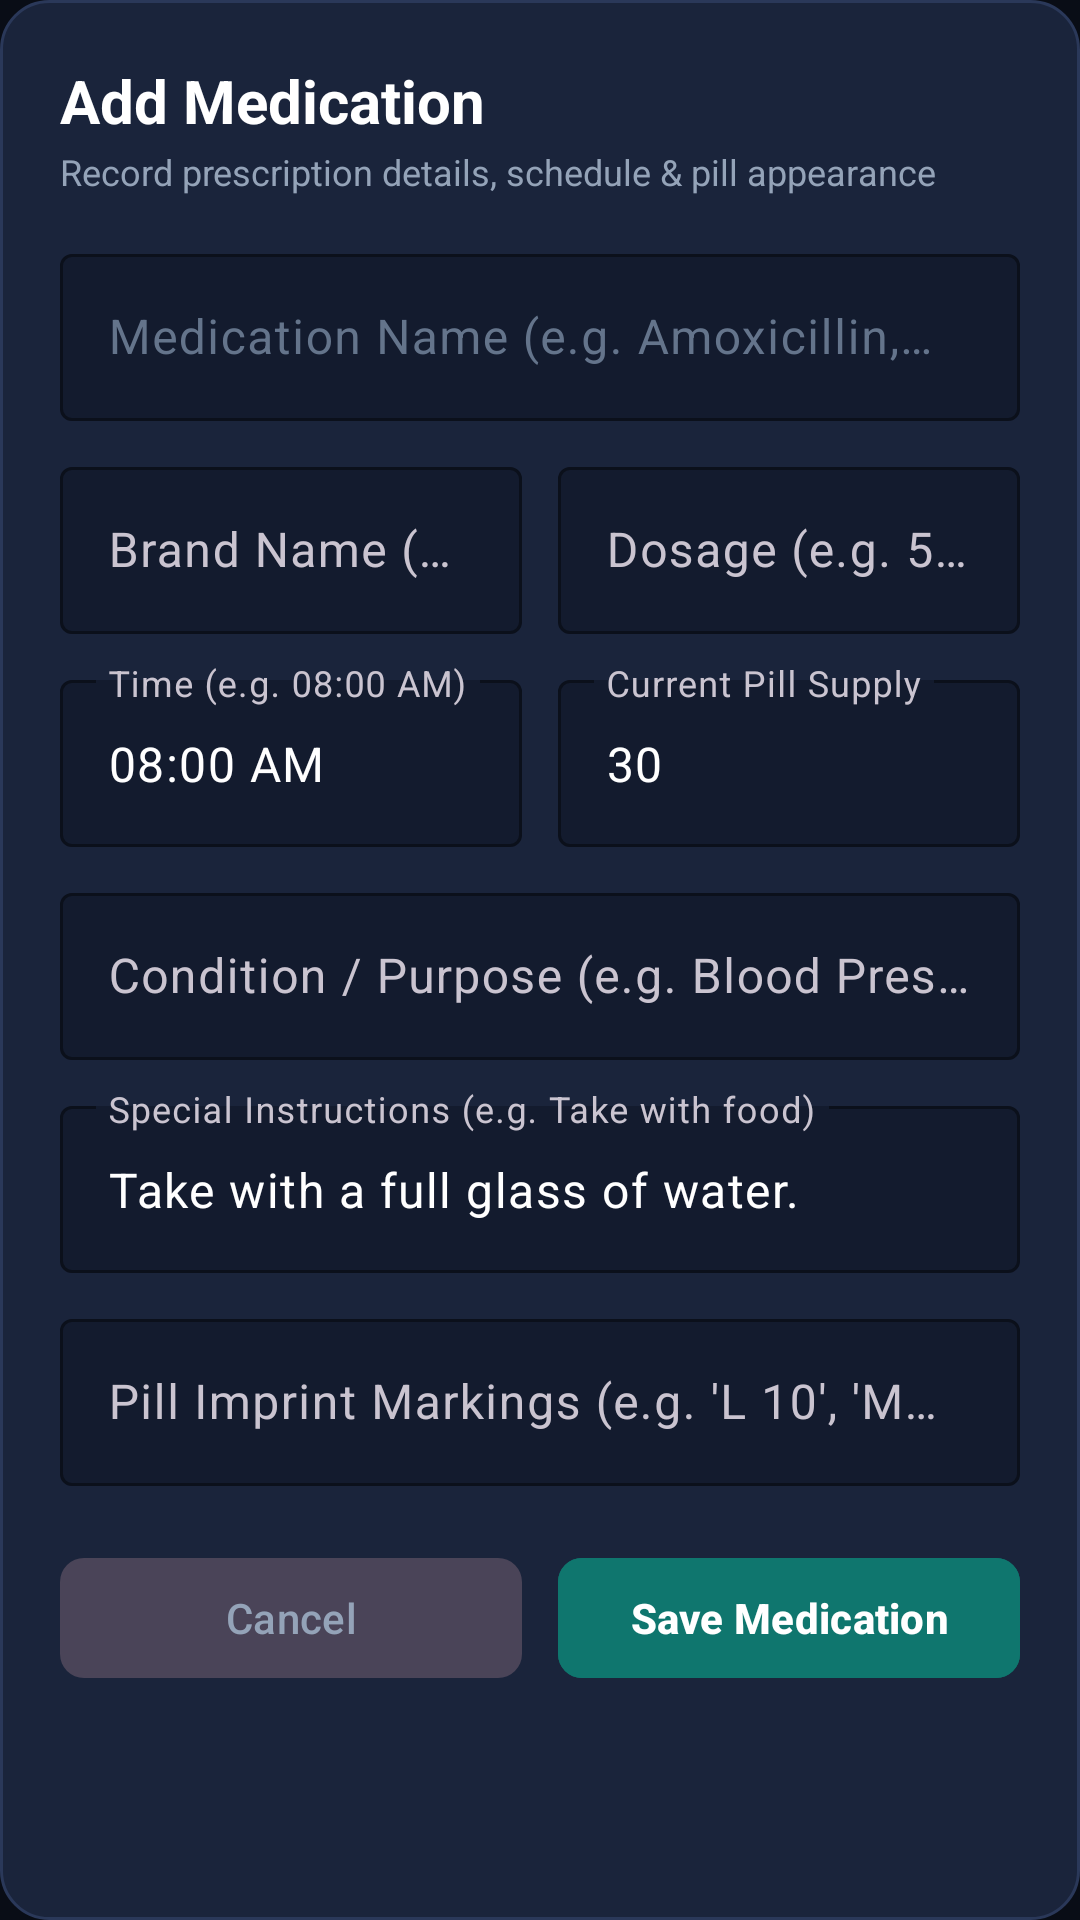

The Android layout XML behind this screen, and the referenced resources:
<!-- AndroidManifest.xml: application theme Theme.MedVault -->
<!-- res/layout/dialog_add_medication.xml -->
<?xml version="1.0" encoding="utf-8"?>
<ScrollView xmlns:android="http://schemas.android.com/apk/res/android"
    xmlns:app="http://schemas.android.com/apk/res-auto"
    android:layout_width="match_parent"
    android:layout_height="wrap_content"
    android:background="@drawable/bg_card_dark">

    <LinearLayout
        android:layout_width="match_parent"
        android:layout_height="wrap_content"
        android:orientation="vertical"
        android:padding="20dp">

        <TextView
            android:layout_width="match_parent"
            android:layout_height="wrap_content"
            android:text="Add Medication"
            android:textColor="@color/white"
            android:textSize="20sp"
            android:textStyle="bold" />

        <TextView
            android:layout_width="match_parent"
            android:layout_height="wrap_content"
            android:layout_marginTop="2dp"
            android:text="Record prescription details, schedule &amp; pill appearance"
            android:textColor="@color/text_secondary"
            android:textSize="12sp" />

        <com.google.android.material.textfield.TextInputLayout
            android:layout_width="match_parent"
            android:layout_height="wrap_content"
            android:layout_marginTop="14dp"
            android:hint="Medication Name (e.g. Amoxicillin, Amlodipine)"
            android:textColorHint="@color/text_muted"
            app:boxBackgroundColor="#131B2E"
            app:boxStrokeColor="@color/brand_primary_light"
            app:hintTextColor="@color/brand_primary_light">

            <com.google.android.material.textfield.TextInputEditText
                android:id="@+id/etMedName"
                android:layout_width="match_parent"
                android:layout_height="wrap_content"
                android:textColor="@color/white" />
        </com.google.android.material.textfield.TextInputLayout>

        <LinearLayout
            android:layout_width="match_parent"
            android:layout_height="wrap_content"
            android:layout_marginTop="10dp"
            android:orientation="horizontal">

            <com.google.android.material.textfield.TextInputLayout
                android:layout_width="0dp"
                android:layout_height="wrap_content"
                android:layout_marginEnd="6dp"
                android:layout_weight="1"
                android:hint="Brand Name (e.g. Norvasc)"
                app:boxBackgroundColor="#131B2E"
                app:boxStrokeColor="@color/brand_primary_light">

                <com.google.android.material.textfield.TextInputEditText
                    android:id="@+id/etBrandName"
                    android:layout_width="match_parent"
                    android:layout_height="wrap_content"
                    android:textColor="@color/white" />
            </com.google.android.material.textfield.TextInputLayout>

            <com.google.android.material.textfield.TextInputLayout
                android:layout_width="0dp"
                android:layout_height="wrap_content"
                android:layout_marginStart="6dp"
                android:layout_weight="1"
                android:hint="Dosage (e.g. 5 mg)"
                app:boxBackgroundColor="#131B2E"
                app:boxStrokeColor="@color/brand_primary_light">

                <com.google.android.material.textfield.TextInputEditText
                    android:id="@+id/etDosage"
                    android:layout_width="match_parent"
                    android:layout_height="wrap_content"
                    android:textColor="@color/white" />
            </com.google.android.material.textfield.TextInputLayout>
        </LinearLayout>

        <LinearLayout
            android:layout_width="match_parent"
            android:layout_height="wrap_content"
            android:layout_marginTop="10dp"
            android:orientation="horizontal">

            <com.google.android.material.textfield.TextInputLayout
                android:layout_width="0dp"
                android:layout_height="wrap_content"
                android:layout_marginEnd="6dp"
                android:layout_weight="1"
                android:hint="Time (e.g. 08:00 AM)"
                app:boxBackgroundColor="#131B2E"
                app:boxStrokeColor="@color/brand_primary_light">

                <com.google.android.material.textfield.TextInputEditText
                    android:id="@+id/etScheduleTime"
                    android:layout_width="match_parent"
                    android:layout_height="wrap_content"
                    android:text="08:00 AM"
                    android:textColor="@color/white" />
            </com.google.android.material.textfield.TextInputLayout>

            <com.google.android.material.textfield.TextInputLayout
                android:layout_width="0dp"
                android:layout_height="wrap_content"
                android:layout_marginStart="6dp"
                android:layout_weight="1"
                android:hint="Current Pill Supply"
                app:boxBackgroundColor="#131B2E"
                app:boxStrokeColor="@color/brand_primary_light">

                <com.google.android.material.textfield.TextInputEditText
                    android:id="@+id/etSupply"
                    android:layout_width="match_parent"
                    android:layout_height="wrap_content"
                    android:inputType="number"
                    android:text="30"
                    android:textColor="@color/white" />
            </com.google.android.material.textfield.TextInputLayout>
        </LinearLayout>

        <com.google.android.material.textfield.TextInputLayout
            android:layout_width="match_parent"
            android:layout_height="wrap_content"
            android:layout_marginTop="10dp"
            android:hint="Condition / Purpose (e.g. Blood Pressure)"
            app:boxBackgroundColor="#131B2E"
            app:boxStrokeColor="@color/brand_primary_light">

            <com.google.android.material.textfield.TextInputEditText
                android:id="@+id/etCondition"
                android:layout_width="match_parent"
                android:layout_height="wrap_content"
                android:textColor="@color/white" />
        </com.google.android.material.textfield.TextInputLayout>

        <com.google.android.material.textfield.TextInputLayout
            android:layout_width="match_parent"
            android:layout_height="wrap_content"
            android:layout_marginTop="10dp"
            android:hint="Special Instructions (e.g. Take with food)"
            app:boxBackgroundColor="#131B2E"
            app:boxStrokeColor="@color/brand_primary_light">

            <com.google.android.material.textfield.TextInputEditText
                android:id="@+id/etInstructions"
                android:layout_width="match_parent"
                android:layout_height="wrap_content"
                android:text="Take with a full glass of water."
                android:textColor="@color/white" />
        </com.google.android.material.textfield.TextInputLayout>

        <com.google.android.material.textfield.TextInputLayout
            android:layout_width="match_parent"
            android:layout_height="wrap_content"
            android:layout_marginTop="10dp"
            android:hint="Pill Imprint Markings (e.g. 'L 10', 'M 500')"
            app:boxBackgroundColor="#131B2E"
            app:boxStrokeColor="@color/brand_primary_light">

            <com.google.android.material.textfield.TextInputEditText
                android:id="@+id/etImprint"
                android:layout_width="match_parent"
                android:layout_height="wrap_content"
                android:textColor="@color/white" />
        </com.google.android.material.textfield.TextInputLayout>

        <LinearLayout
            android:layout_width="match_parent"
            android:layout_height="wrap_content"
            android:layout_marginTop="20dp"
            android:orientation="horizontal">

            <com.google.android.material.button.MaterialButton
                android:id="@+id/btnCancelAddMed"
                style="@style/Widget.Material3.Button.TonalButton"
                android:layout_width="0dp"
                android:layout_height="48dp"
                android:layout_marginEnd="6dp"
                android:layout_weight="1"
                android:text="Cancel"
                android:textColor="@color/text_secondary"
                app:cornerRadius="8dp" />

            <com.google.android.material.button.MaterialButton
                android:id="@+id/btnSaveMed"
                android:layout_width="0dp"
                android:layout_height="48dp"
                android:layout_marginStart="6dp"
                android:layout_weight="1"
                android:backgroundTint="@color/brand_primary"
                android:text="Save Medication"
                android:textColor="@color/white"
                android:textStyle="bold"
                app:cornerRadius="8dp" />

        </LinearLayout>

    </LinearLayout>

</ScrollView>
<!-- resources referenced by this layout -->
<resources>
  <color name="brand_primary">#0F766E</color>
  <color name="brand_primary_light">#14B8A6</color>
  <color name="text_muted">#64748B</color>
  <color name="text_secondary">#94A3B8</color>
  <color name="white">#FFFFFF</color>
  <!-- drawable bg_card_dark (drawable) -->
  <?xml version="1.0" encoding="utf-8"?>
  <shape xmlns:android="http://schemas.android.com/apk/res/android"
      android:shape="rectangle">
      <corners android:radius="16dp" />
      <solid android:color="@color/bg_card" />
      <stroke
          android:width="1dp"
          android:color="@color/divider_line" />
  </shape>
  <style name="Theme.MedVault" parent="Theme.Material3.Dark.NoActionBar">
          <item name="colorPrimary">@color/brand_primary</item>
          <item name="colorPrimaryVariant">@color/brand_primary_dark</item>
          <item name="colorSecondary">@color/brand_accent</item>
          <item name="android:statusBarColor">@color/bg_dark</item>
          <item name="android:navigationBarColor">@color/bg_dark</item>
          <item name="android:windowBackground">@color/bg_dark</item>
      </style>
  <color name="bg_card">#1A243B</color>
  <color name="divider_line">#2A3859</color>
  <color name="brand_primary_dark">#115E59</color>
  <color name="brand_accent">#06B6D4</color>
  <color name="bg_dark">#090D16</color>
</resources>
